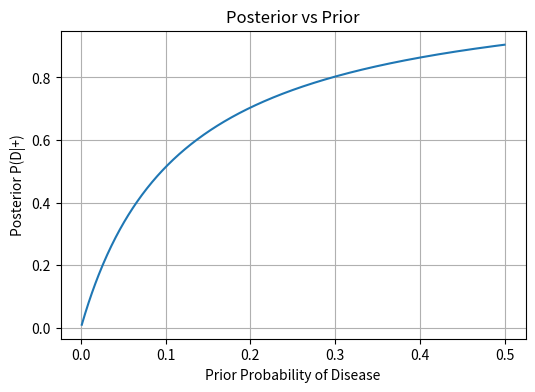
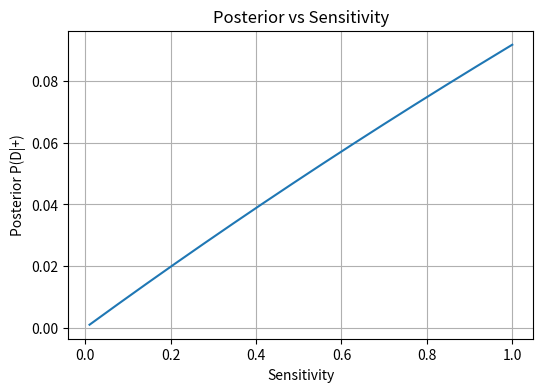
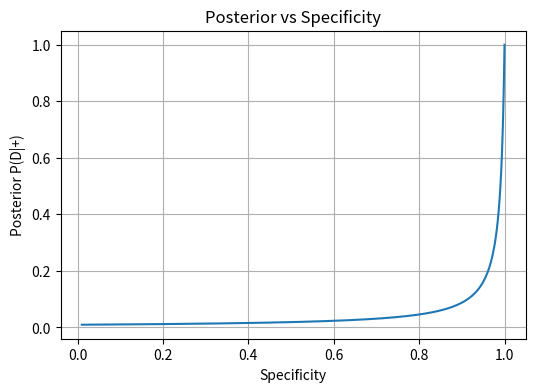

Recreate these plots in Python, in order.
import numpy as np
import matplotlib.pyplot as plt

def posterior(p, s, c):
    return (s * p) / (s * p + (1 - c) * (1 - p))

# Fixed baseline values
prior = 0.01
sensitivity = 0.95
specificity = 0.90

# Posterior vs prior graph with fixed sensitivity and specificity
p_vals = np.linspace(0.001, 0.5, 500)
post_prior = posterior(p_vals, sensitivity, specificity)

plt.figure(figsize=(6,4))
plt.plot(p_vals, post_prior)
plt.title("Posterior vs Prior")
plt.xlabel("Prior Probability of Disease")
plt.ylabel("Posterior P(D|+)")
plt.grid()
plt.show()

# Posterior vs sensitivity graph with fixed prior and specificity
s_vals = np.linspace(0.01, 1, 500)
post_sens = posterior(prior, s_vals, specificity)

plt.figure(figsize=(6,4))
plt.plot(s_vals, post_sens)
plt.title("Posterior vs Sensitivity")
plt.xlabel("Sensitivity")
plt.ylabel("Posterior P(D|+)")
plt.grid()
plt.show()

# Posterior vs specificity graph with fixed prior and sensitivity
c_vals = np.linspace(0.01, 1, 500)
post_spec = posterior(prior, sensitivity, c_vals)

plt.figure(figsize=(6,4))
plt.plot(c_vals, post_spec)
plt.title("Posterior vs Specificity")
plt.xlabel("Specificity")
plt.ylabel("Posterior P(D|+)")
plt.grid()
plt.show()